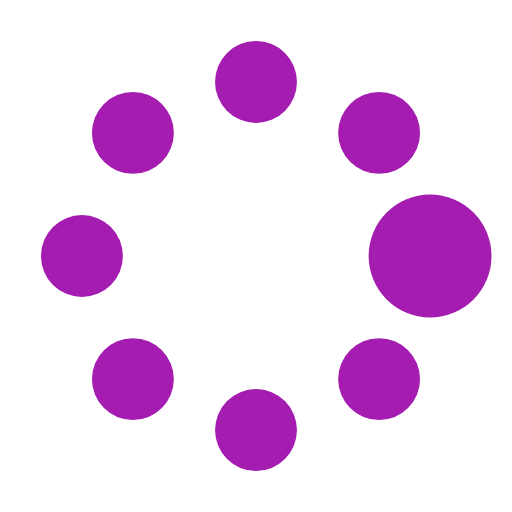
t = 0.00 s
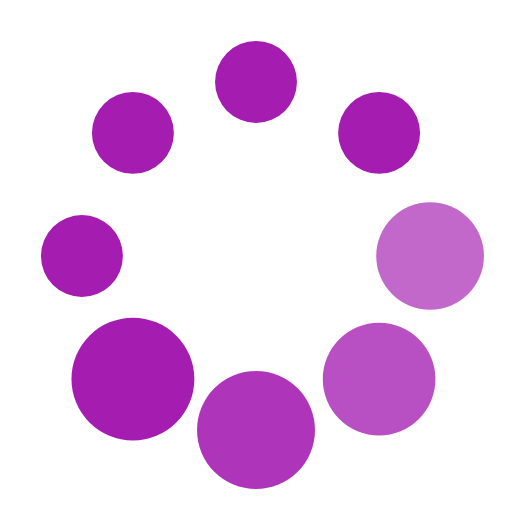
t = 0.37 s
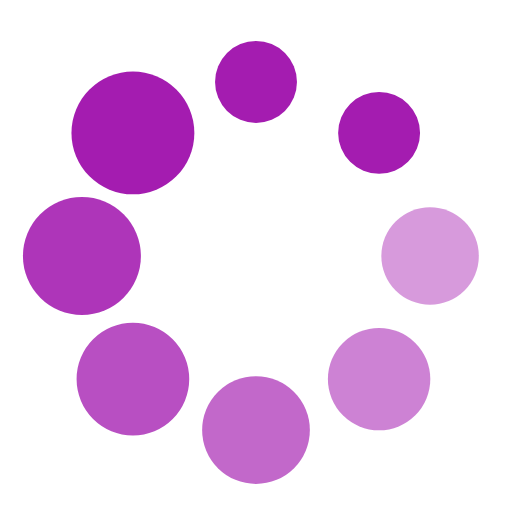
t = 0.62 s
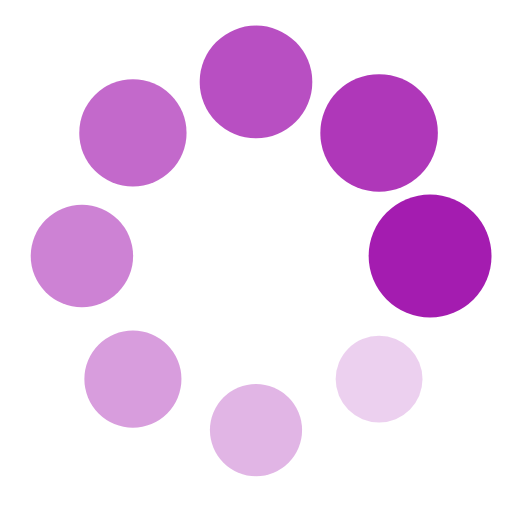
t = 1.00 s
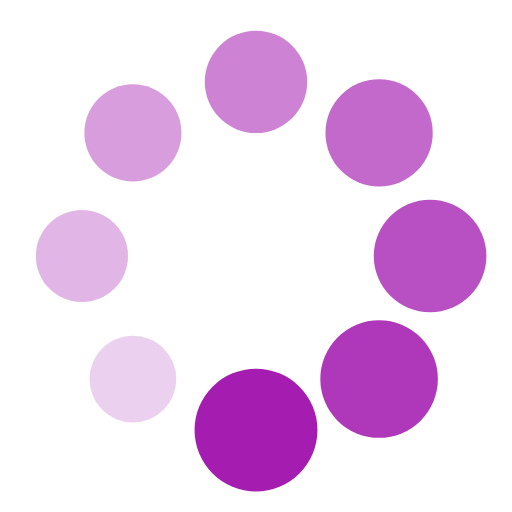
t = 1.25 s
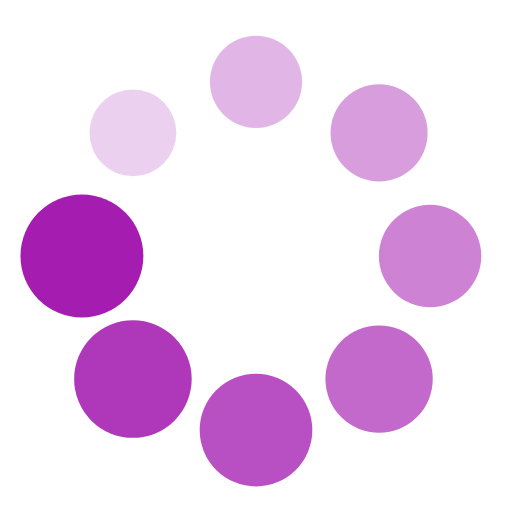
t = 1.50 s

The animated SVG that drew these frames (rendered in a browser with its animation timeline set to each time). Animation: 16 SMIL elements (animate=8,animateTransform=8); one cycle of 1.87 s, repeats indefinitely.

<?xml version="1.0" encoding="utf-8"?>
<svg width='36px' height='36px' xmlns="http://www.w3.org/2000/svg" viewBox="0 0 100 100" preserveAspectRatio="xMidYMid" class="uil-spin">
  <rect x="0" y="0" width="100" height="100" fill="none" class="bk"></rect>
  <g transform="translate(50 50)">
    <g transform="rotate(0) translate(34 0)">
      <circle cx="0" cy="0" r="8" fill="#a41cb0">
        <animate attributeName="opacity" from="1" to="0.1" begin="0s" dur="1s" repeatCount="indefinite"></animate>
        <animateTransform attributeName="transform" type="scale" from="1.5" to="1" begin="0s" dur="1s" repeatCount="indefinite"></animateTransform>
      </circle>
    </g>
    <g transform="rotate(45) translate(34 0)">
      <circle cx="0" cy="0" r="8" fill="#a41cb0">
        <animate attributeName="opacity" from="1" to="0.1" begin="0.12s" dur="1s" repeatCount="indefinite"></animate>
        <animateTransform attributeName="transform" type="scale" from="1.5" to="1" begin="0.12s" dur="1s" repeatCount="indefinite"></animateTransform>
      </circle>
    </g>
    <g transform="rotate(90) translate(34 0)">
      <circle cx="0" cy="0" r="8" fill="#a41cb0">
        <animate attributeName="opacity" from="1" to="0.1" begin="0.25s" dur="1s" repeatCount="indefinite"></animate>
        <animateTransform attributeName="transform" type="scale" from="1.5" to="1" begin="0.25s" dur="1s" repeatCount="indefinite"></animateTransform>
      </circle>
    </g>
    <g transform="rotate(135) translate(34 0)">
      <circle cx="0" cy="0" r="8" fill="#a41cb0">
        <animate attributeName="opacity" from="1" to="0.1" begin="0.37s" dur="1s" repeatCount="indefinite"></animate>
        <animateTransform attributeName="transform" type="scale" from="1.5" to="1" begin="0.37s" dur="1s" repeatCount="indefinite"></animateTransform>
      </circle>
    </g>
    <g transform="rotate(180) translate(34 0)">
      <circle cx="0" cy="0" r="8" fill="#a41cb0">
        <animate attributeName="opacity" from="1" to="0.1" begin="0.5s" dur="1s" repeatCount="indefinite"></animate>
        <animateTransform attributeName="transform" type="scale" from="1.5" to="1" begin="0.5s" dur="1s" repeatCount="indefinite"></animateTransform>
      </circle>
    </g>
    <g transform="rotate(225) translate(34 0)">
      <circle cx="0" cy="0" r="8" fill="#a41cb0">
        <animate attributeName="opacity" from="1" to="0.1" begin="0.62s" dur="1s" repeatCount="indefinite"></animate>
        <animateTransform attributeName="transform" type="scale" from="1.5" to="1" begin="0.62s" dur="1s" repeatCount="indefinite"></animateTransform>
      </circle>
    </g>
    <g transform="rotate(270) translate(34 0)">
      <circle cx="0" cy="0" r="8" fill="#a41cb0">
        <animate attributeName="opacity" from="1" to="0.1" begin="0.75s" dur="1s" repeatCount="indefinite"></animate>
        <animateTransform attributeName="transform" type="scale" from="1.5" to="1" begin="0.75s" dur="1s" repeatCount="indefinite"></animateTransform>
      </circle>
    </g>
    <g transform="rotate(315) translate(34 0)">
      <circle cx="0" cy="0" r="8" fill="#a41cb0">
        <animate attributeName="opacity" from="1" to="0.1" begin="0.87s" dur="1s" repeatCount="indefinite"></animate>
        <animateTransform attributeName="transform" type="scale" from="1.5" to="1" begin="0.87s" dur="1s" repeatCount="indefinite"></animateTransform>
      </circle>
    </g>
  </g>
</svg>